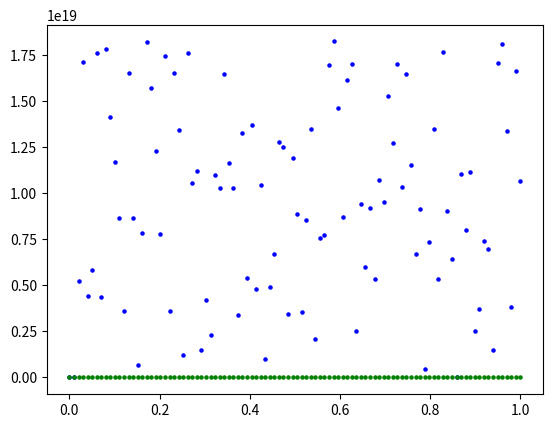

Write Python code to recreate this figure.
from matplotlib import pyplot as plt
import numpy as np

a = 1664525     # Число из группы в телеграмме 1
b = 1013904223  # Число из группы в телеграмме 2
m = 2 ** 64 + 1 # 2 в степени разрядности системы + 1

x = np.linspace(0, 1, 100)  # Генерируем массив равномерного /
                            #распределения чисел от 0 до 1 в количестве 100 штук
                            #функция linspase - генерирует последовательность чисел в линейном пространсве 
y = []                      # создали пустой список, куда будем записывать координаты точек

# Генерация точек методом ЛКМ
y_last = 0
for i in range(len(x)):
    y_select = (a * y_last + b) % m
    y_last = y_select
    y.append(y_select) #добавляем координаты точек в список 

# Выводим график разброса:
print("Распределение ЛКМ")
plt.scatter(x, y, s = 5, c = 'b') # s - ширина точек, c = цвет точек
plt.show()                        # отображаем график

y_norm = []
y_max = m - 1
y_min = 0
for _y in y:
    y_select_norm = (_y - y_min)/(y_max - y_min)
    y_norm.append(y_select_norm)

print("Нормированное распределение ЛКМ")
plt.scatter(x, y_norm, s = 5, c = 'g') # s - ширина точек, c = цвет точек
plt.show()                             # отображаем график

y_avg = sum(y_norm) / len(y_norm)
y_disp = sum([(x - y_avg) ** 2 for x in y_norm]) / len(y_norm) # дисперсия
y_s = y_disp ** 0.5                                            # кв. корень из дисперсии — среднеквадратичное отклонение

print("Среднее: ", y_avg)
print("Дисперсия: ", y_disp)
print("Среднеквадратичное отклонение: ", y_s)